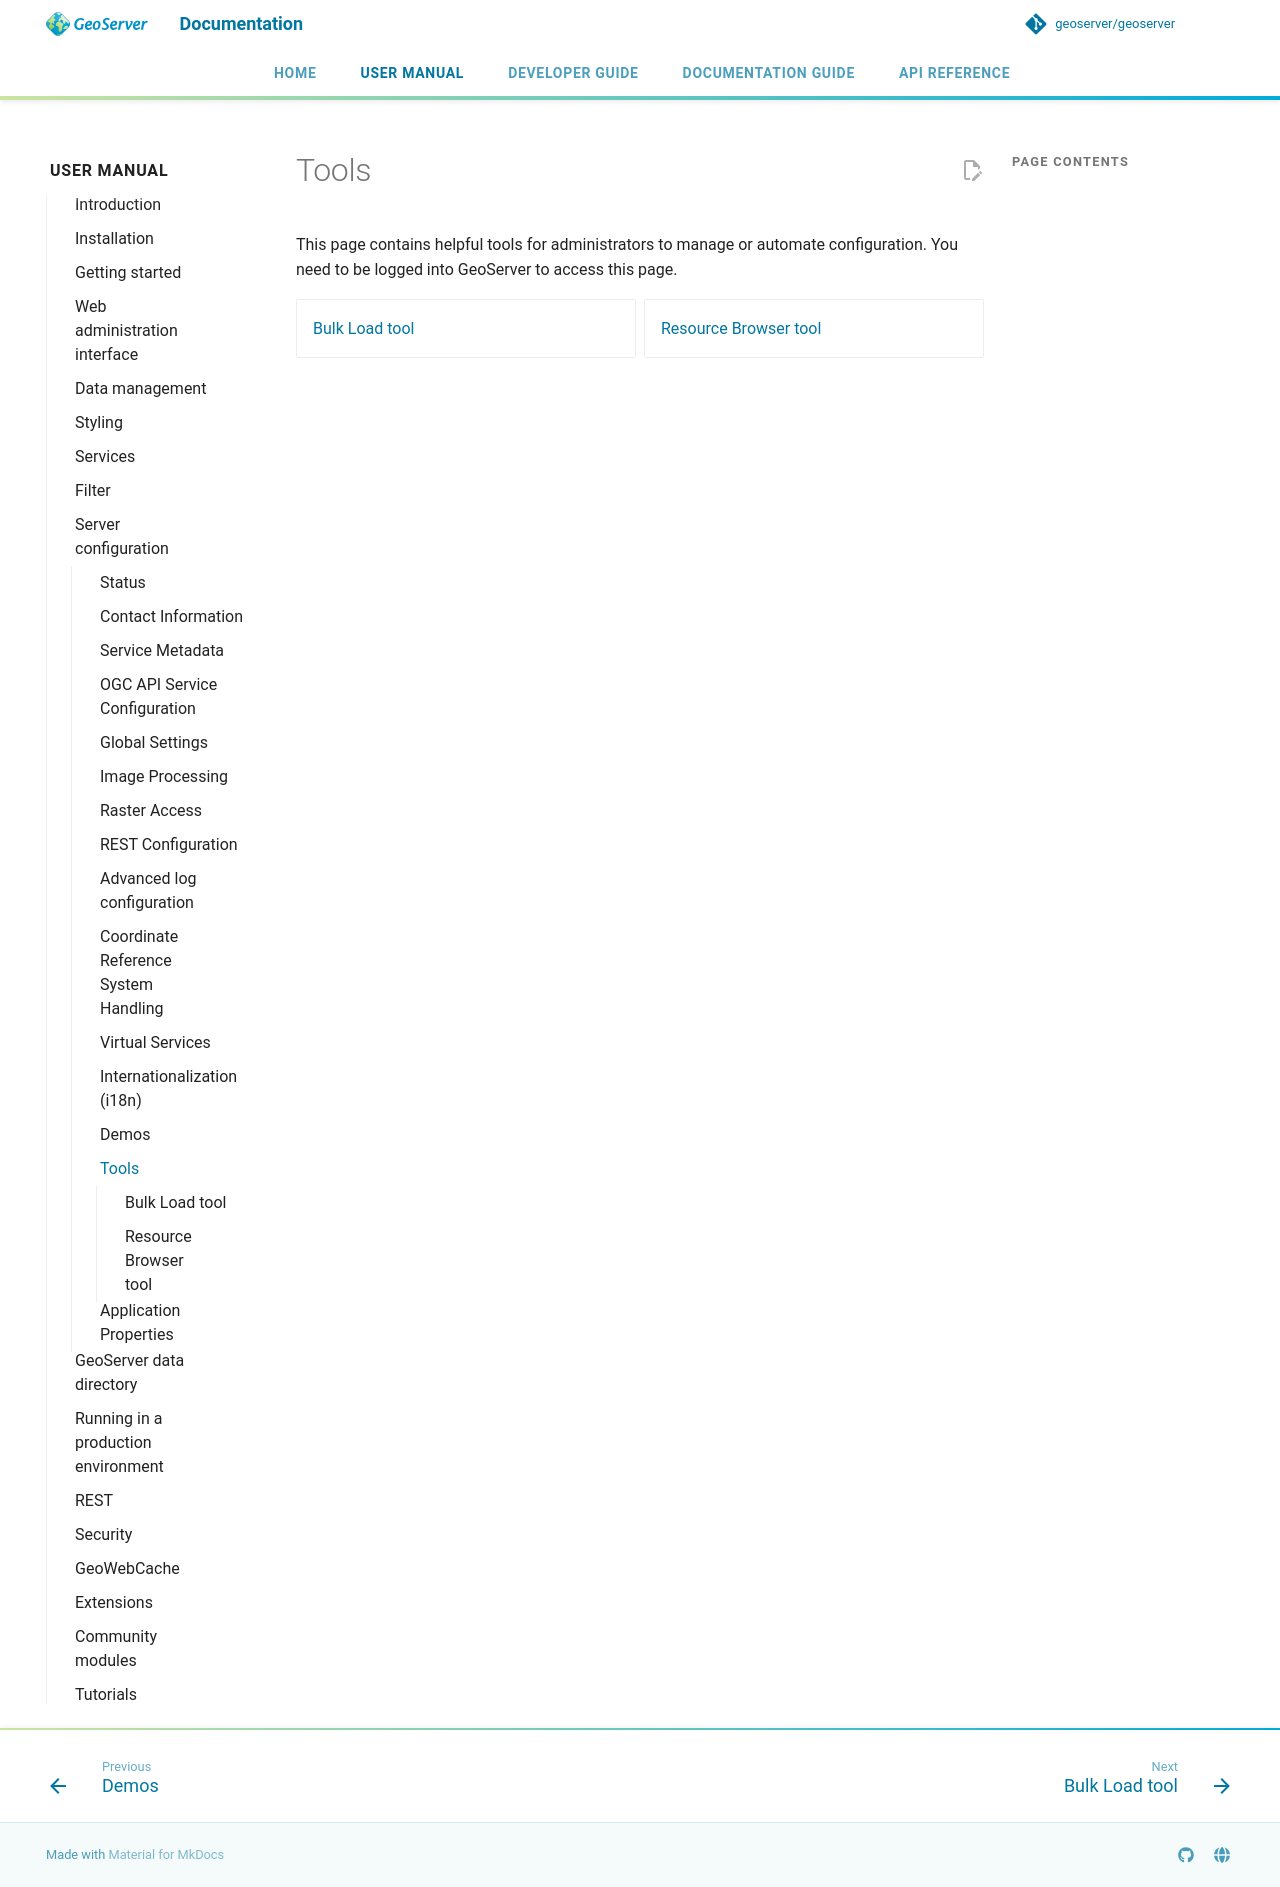

repository: petersmythe/geoserver · page: latest/en/user/configuration/tools/index.html · generator: mkdocs

# Tools

This page contains helpful tools for administrators to manage or automate configuration. You need to be logged into GeoServer to access this page.

<div class="grid cards" markdown>

- [Bulk Load tool](bulk/index.md)
- [Resource Browser tool](resource/index.md)

</div>
